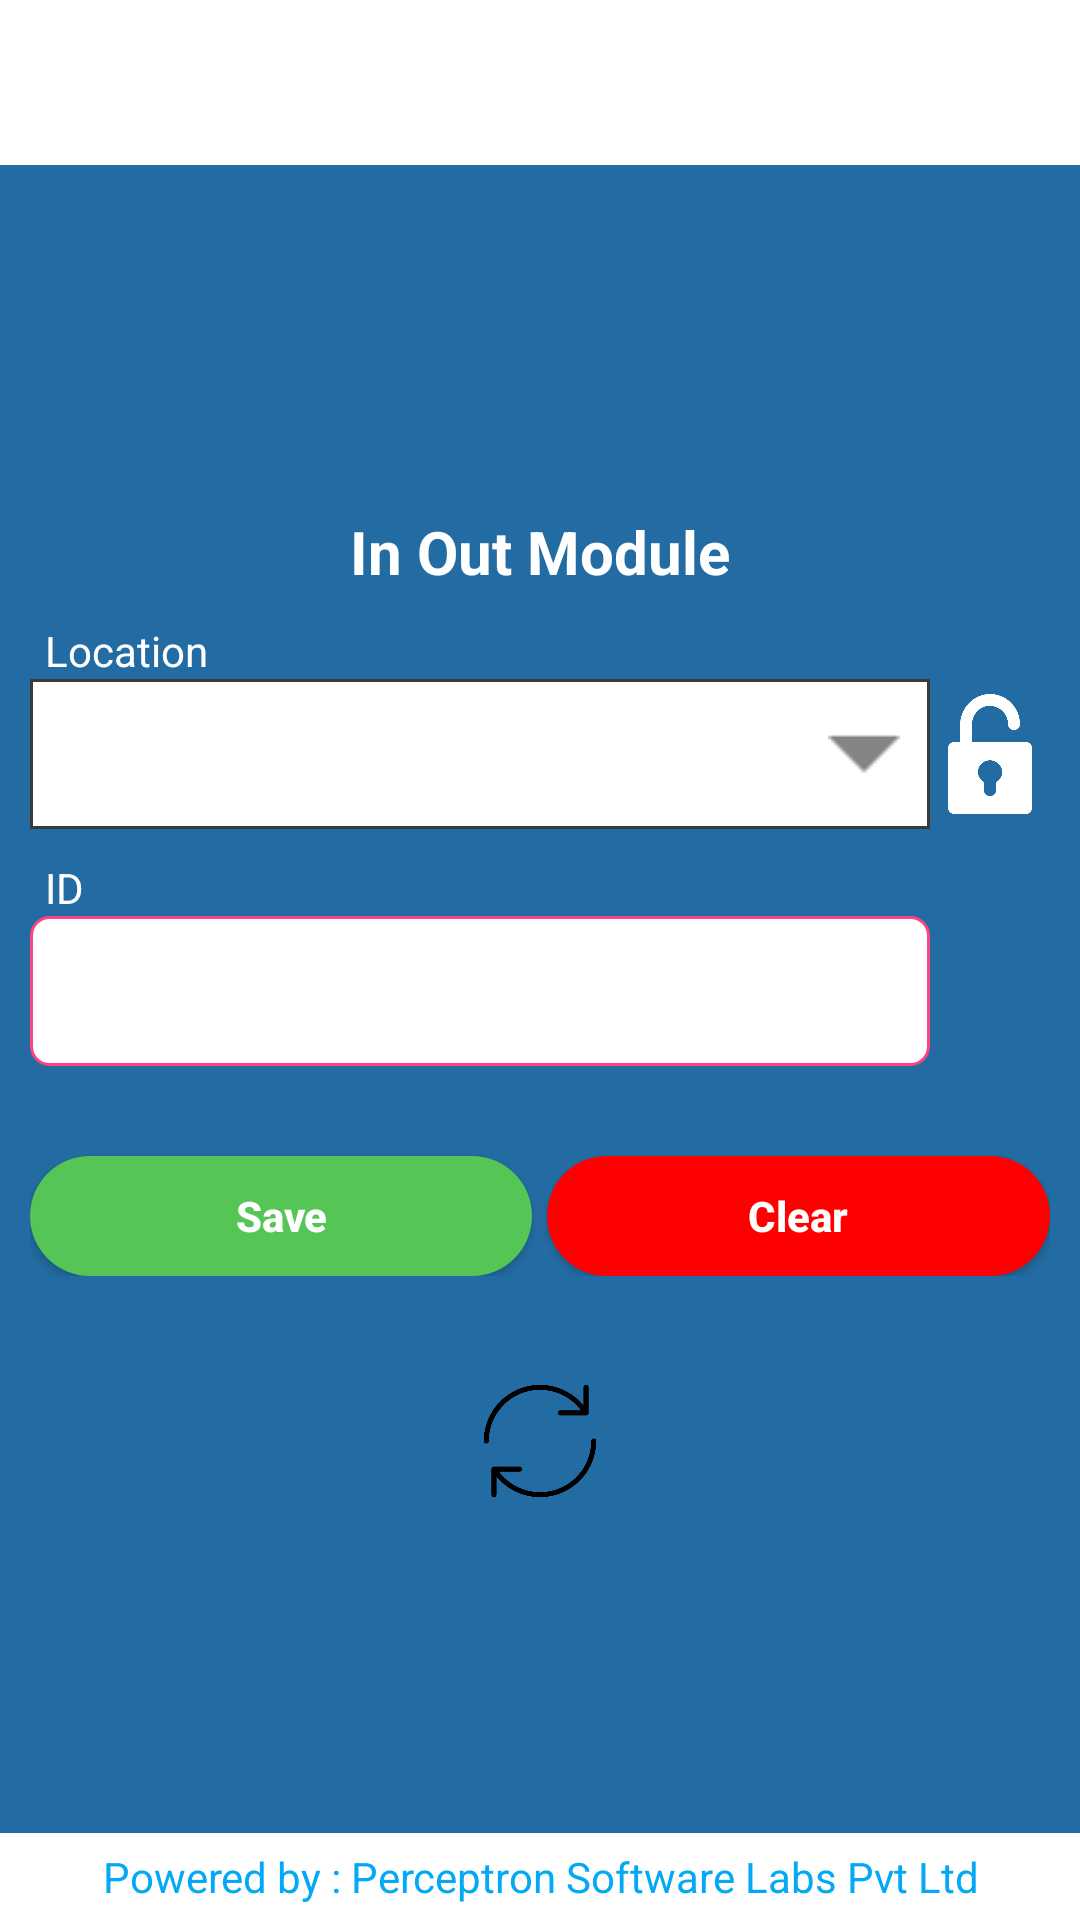

Layout XML and referenced resources for this Android screen:
<!-- AndroidManifest.xml: application theme Theme.SMTSMobileApp -->
<!-- res/layout/activity_in_out_module.xml -->
<?xml version="1.0" encoding="utf-8"?>
<layout xmlns:android="http://schemas.android.com/apk/res/android"
    xmlns:app="http://schemas.android.com/apk/res-auto"
    xmlns:tools="http://schemas.android.com/tools">

    <data>

    </data>
    <androidx.appcompat.widget.LinearLayoutCompat
        android:layout_width="match_parent"
        android:layout_height="match_parent"
        android:orientation="vertical"
        tools:context=".InOutModuleActivity">
        <ImageView
            android:layout_width="match_parent"
            android:layout_height="55dp"
            android:scaleType="fitXY"
            android:src="@drawable/banner"/>
        <androidx.appcompat.widget.LinearLayoutCompat
            android:layout_width="match_parent"
            android:layout_height="0dp"
            android:orientation="vertical"
            android:layout_gravity="center"
            android:gravity="center"
            android:background="@color/backgroundcolor"
            android:layout_weight="1">
            <androidx.appcompat.widget.AppCompatTextView
                android:layout_width="match_parent"
                android:layout_height="wrap_content"
                android:layout_marginLeft="10dp"
                android:layout_marginTop="10dp"
                android:layout_marginRight="10dp"
                android:textStyle="bold"
                android:textSize="20sp"
                android:layout_gravity="center"
                android:gravity="center"
                android:textColor="@color/white"
                android:text="In Out Module"/>
            <androidx.appcompat.widget.AppCompatTextView
                android:layout_width="match_parent"
                android:layout_height="wrap_content"
                android:layout_marginLeft="10dp"
                android:layout_marginTop="10dp"
                android:textColor="@color/white"
                android:text="Location"/>
            <androidx.appcompat.widget.LinearLayoutCompat
                android:layout_width="match_parent"
                android:orientation="horizontal"
                android:layout_marginLeft="10dp"
                android:layout_marginRight="10dp"
                android:layout_height="wrap_content">
                <Spinner
                    android:id="@+id/spLocation"
                    android:layout_width="0dp"
                    android:layout_weight="1"
                    android:layout_height="50dp"
                    android:gravity="center_vertical"
                    android:background="@drawable/spinner_background_with_image"
                    />
                <ImageView
                    android:id="@+id/imgLockLocation"
                    android:layout_width="40dp"
                    android:layout_gravity="center"
                    android:layout_height="40dp"
                    android:src="@drawable/unlocked"/>
            </androidx.appcompat.widget.LinearLayoutCompat>


            <androidx.appcompat.widget.AppCompatTextView
                android:layout_width="match_parent"
                android:layout_height="wrap_content"
                android:layout_marginLeft="10dp"
                android:layout_marginTop="10dp"
                android:textColor="@color/white"
                android:text="ID"/>
            <androidx.appcompat.widget.LinearLayoutCompat
                android:layout_width="match_parent"
                android:orientation="horizontal"
                android:layout_marginLeft="10dp"
                android:layout_marginRight="10dp"
                android:layout_height="wrap_content">
                <EditText
                    android:id="@+id/edtId"
                    android:layout_width="0dp"
                    android:layout_weight="1"
                    android:layout_height="50dp"
                    android:paddingLeft="10dp"
                    android:singleLine="true"
                    android:enabled="false"
                    android:editable="false"
                    android:maxLines="1"
                    android:maxLength="25"
                    android:background="@drawable/edit_text_background"/>
                <ImageView
                    android:id="@+id/imgLockLocationDummy"
                    android:layout_width="40dp"
                    android:layout_gravity="center"
                    android:layout_height="40dp"
                    android:visibility="invisible"
                    android:src="@drawable/unlocked"/>
            </androidx.appcompat.widget.LinearLayoutCompat>




            <androidx.appcompat.widget.LinearLayoutCompat
                android:layout_width="match_parent"
                android:layout_height="50dp"
                android:layout_marginRight="10dp"
                android:layout_marginLeft="10dp"
                android:layout_marginTop="20dp"
                android:layout_gravity="bottom"
                android:gravity="bottom"
                android:orientation="horizontal">
                <androidx.appcompat.widget.AppCompatButton
                    android:id="@+id/btnSave"
                    android:layout_width="0dp"
                    android:layout_weight="1"
                    android:layout_height="40dp"
                    android:textAllCaps="false"
                    android:textStyle="bold"
                    android:textColor="@color/white"
                    android:background="@drawable/round_button_green"
                    android:text="Save"/>
                <androidx.appcompat.widget.AppCompatButton
                    android:id="@+id/btnClear"
                    android:layout_width="0dp"
                    android:layout_weight="1"
                    android:layout_height="40dp"
                    android:textAllCaps="false"
                    android:layout_marginLeft="5dp"
                    android:textStyle="bold"
                    android:textColor="@color/white"
                    android:background="@drawable/round_button_red"
                    android:text="Clear"/>
            </androidx.appcompat.widget.LinearLayoutCompat>
            <ImageView
                android:id="@+id/imgSyncLocations"
                android:layout_width="50dp"
                android:layout_marginTop="30dp"
                android:layout_gravity="center"
                android:layout_height="50dp"
                android:src="@drawable/sync"/>

        </androidx.appcompat.widget.LinearLayoutCompat>

        <androidx.appcompat.widget.AppCompatTextView
            android:layout_width="match_parent"
            android:layout_height="wrap_content"
            android:layout_gravity="bottom"
            android:gravity="center"
            android:paddingBottom="5dp"
            android:paddingTop="5dp"
            android:textColor="@color/footercolor"
            android:text="@string/footer"/>
    </androidx.appcompat.widget.LinearLayoutCompat>
</layout>
<!-- resources referenced by this layout -->
<resources>
  <color name="backgroundcolor">#236CA3</color>
  <color name="footercolor">#03A9F4</color>
  <color name="white">#FFFFFF</color>
  <!-- drawable edit_text_background (drawable) -->
  <?xml version="1.0" encoding="utf-8"?>
  <shape xmlns:android="http://schemas.android.com/apk/res/android">
  
              <stroke
                  android:width="1dp"
                  android:color="@color/colorAccent"/>
              <corners android:radius="6dp" />
              <solid android:color="@android:color/white" />
  
  </shape>
  <!-- drawable round_button_green (drawable) -->
  <?xml version="1.0" encoding="utf-8"?>
  <shape xmlns:android="http://schemas.android.com/apk/res/android"
      android:shape="rectangle">
      <solid android:color="@color/green" />
      <corners android:bottomRightRadius="100dp"
          android:bottomLeftRadius="100dp"
          android:topRightRadius="100dp"
          android:topLeftRadius="100dp"/>
  </shape>
      
  <!-- drawable round_button_red (drawable) -->
  <?xml version="1.0" encoding="utf-8"?>
  <shape xmlns:android="http://schemas.android.com/apk/res/android"
      android:shape="rectangle">
      <solid android:color="@color/red" />
      <corners android:bottomRightRadius="100dp"
          android:bottomLeftRadius="100dp"
          android:topRightRadius="100dp"
          android:topLeftRadius="100dp"/>
  </shape>
      
  <!-- drawable spinner_background_with_image (drawable) -->
  <?xml version="1.0" encoding="UTF-8"?>
  <selector xmlns:android="http://schemas.android.com/apk/res/android">
      <item><layer-list>
          <item>
              <shape>
                  <solid
                      android:color="#ffffff">
                  </solid>
  
                  <corners android:radius="0dp" />
  
                  <padding
                      android:bottom="10dp"
                      android:left="10dp"
                      android:right="10dp"
                      android:top="10dp" />
                  <stroke
                      android:width="1dp"
                      android:color="#3a3a3a"/>
              </shape>
          </item>
          <item >
              <bitmap android:gravity="center|right"
                  android:src="@drawable/drop_down"
                  />
          </item>
      </layer-list></item>
  </selector>
  <!-- drawable sync: png bitmap (drawable, 8432 bytes) -->
  <!-- drawable unlocked: png bitmap (drawable, 11528 bytes) -->
  <string name="footer">Powered by : Perceptron Software Labs Pvt Ltd</string>
  <style name="Theme.SMTSMobileApp" parent="Theme.MaterialComponents.DayNight.DarkActionBar">
          
          <item name="colorPrimary">@color/purple_500</item>
          <item name="colorPrimaryVariant">@color/purple_700</item>
          <item name="colorOnPrimary">@color/white</item>
          
          <item name="colorSecondary">@color/teal_200</item>
          <item name="colorSecondaryVariant">@color/teal_700</item>
          <item name="colorOnSecondary">@color/black</item>
          
          <item name="android:statusBarColor" tools:targetApi="l">?attr/colorPrimaryVariant</item>
          
      </style>
  <color name="colorAccent">#FF4081</color>
  <color name="green">#55C555</color>
  <color name="red">#ff0000</color>
  <!-- drawable drop_down: png bitmap (drawable, 407 bytes) -->
  <color name="purple_500">#FF6200EE</color>
  <color name="purple_700">#FF3700B3</color>
  <color name="teal_200">#FF03DAC5</color>
  <color name="teal_700">#FF018786</color>
  <color name="black">#000000</color>
</resources>
